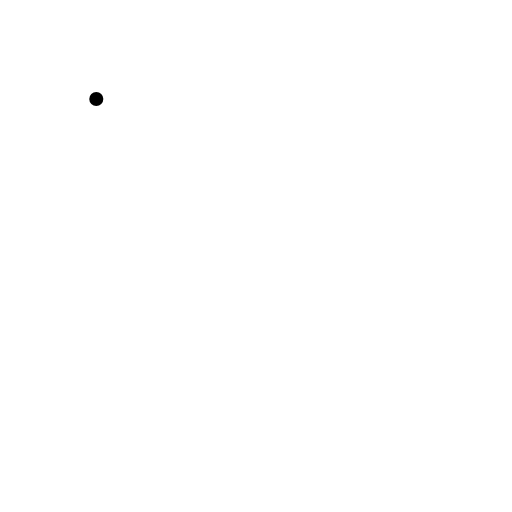
t = 0.00 s
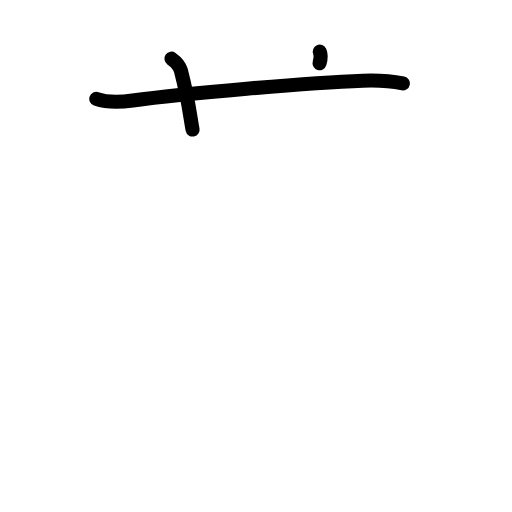
t = 2.40 s
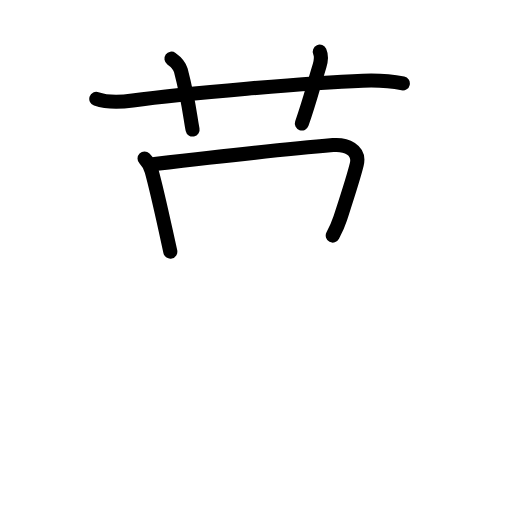
t = 4.80 s
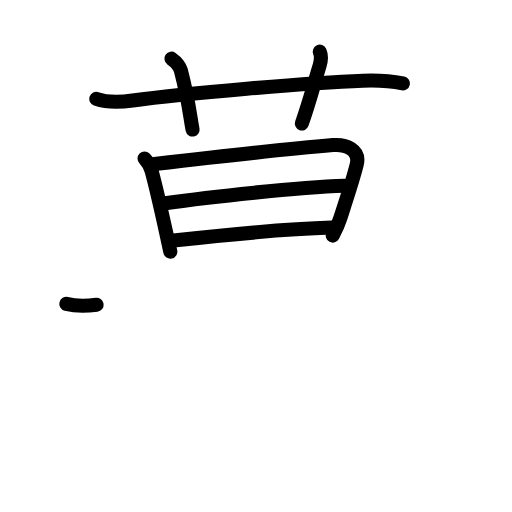
t = 7.20 s
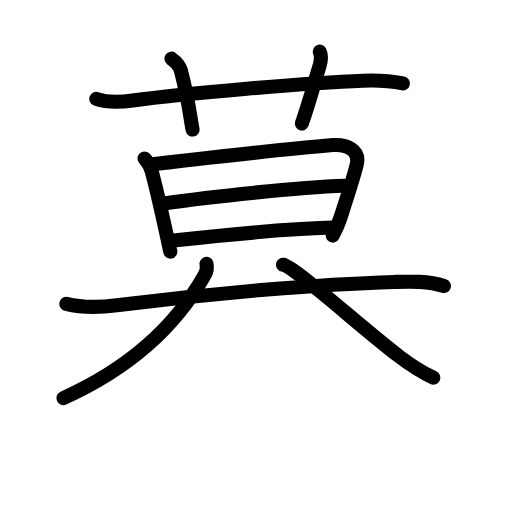
t = 9.60 s
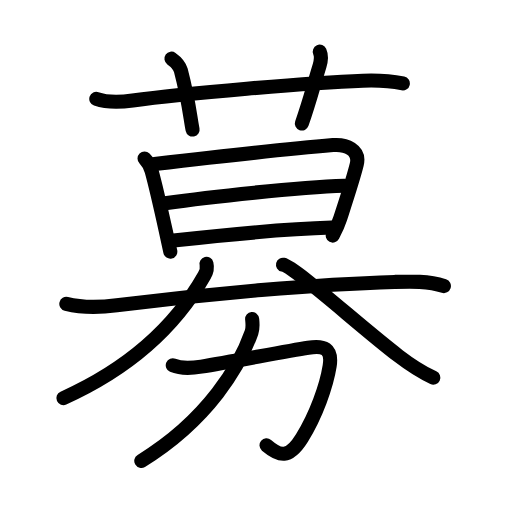
t = 12.00 s

The animated SVG that drew these frames (rendered in a browser with its animation timeline set to each time). Animation: 41 SMIL elements (animate=41); one cycle of 12.00 s.

<?xml version="1.0" encoding="UTF-8"?>
<!--
AniKanjiVG is licensed by CC-BY-SA Paul C. Sommerhoff (https://bitbucket.org/sommerhoff/anikanjivg).
AniKanjiVG uses KanjiVG which is licensed by CC-BY-SA Ulrich Apel (http://kanjivg.tagaini.net).
See also http://creativecommons.org/licenses/by-sa/3.0/
-->
<svg xmlns:kvg='http://kanjivg.tagaini.net' xmlns='http://www.w3.org/2000/svg' width='109' height='109' viewBox='0 0 109 109' style='fill:none;stroke:#000000;stroke-width:3;stroke-linecap:round;stroke-linejoin:round;' id="kvg:kanji_052df"><g id="kvg:052df" kvg:element="募"><g id="kvg:052df-g1" kvg:element="莫" kvg:position="top" kvg:phon="莫"><g id="kvg:052df-g2" kvg:element="艹" kvg:variant="true" kvg:original="艸" kvg:position="top" kvg:radical="nelson"><path id="kvg:052df-s1" kvg:type="㇐" d="M20.5,21.06c2.49,0.86,5.22,0.7,7.75,0.34c10.63-1.52,37.84-3.8,49.01-4.22c2.96-0.11,5.61-0.01,8.5,0.59"><animate attributeName="d" begin="0.0s" dur="0.3333333333333333s" from="M20.5,21.06C20.5,21.06,20.5,21.06,20.5,21.06" to="M20.5,21.06c2.49,0.86,5.22,0.7,7.75,0.34" />
<animate attributeName="d" begin="0.3333333333333333s" dur="0.3333333333333333s" from="M20.5,21.06c2.49,0.86,5.22,0.7,7.75,0.34c0,0,0,0,0,0,0" to="M20.5,21.06c2.49,0.86,5.22,0.7,7.75,0.34c10.63-1.52,37.84-3.8,49.01-4.22" />
<animate attributeName="d" begin="0.6666666666666666s" dur="0.3333333333333333s" from="M20.5,21.06c2.49,0.86,5.22,0.7,7.75,0.34c10.63-1.52,37.84-3.8,49.01-4.22c0,0,0,0,0,0,0" to="M20.5,21.06c2.49,0.86,5.22,0.7,7.75,0.34c10.63-1.52,37.84-3.8,49.01-4.22c2.96-0.11,5.61-0.01,8.5,0.59" />
</path>
<path id="kvg:052df-s2" kvg:type="㇑a" d="M36.5,12.49c1.25,0.89,1.81,1.77,2,2.49c1.75,6.71,2,10.16,2.5,12.6"><animate attributeName="d" begin="1.0s" dur="0.5s" from="M36.5,12.49C36.5,12.49,36.5,12.49,36.5,12.49" to="M36.5,12.49c1.25,0.89,1.81,1.77,2,2.49" />
<animate attributeName="d" begin="1.5s" dur="0.5s" from="M36.5,12.49c1.25,0.89,1.81,1.77,2,2.49c0,0,0,0,0,0,0" to="M36.5,12.49c1.25,0.89,1.81,1.77,2,2.49c1.75,6.71,2,10.16,2.5,12.6" />
<animate attributeName="d" begin="0s" dur="1.0s" from="M-100,-100" to="M-100,-100" />
</path>
<path id="kvg:052df-s3" kvg:type="㇑a" d="M68.07,11c0.38,0.86,0.28,1.98-0.05,3.06c-1.56,5.12-1.98,7.12-3.76,12.24"><animate attributeName="d" begin="2.0s" dur="0.5s" from="M68.07,11C68.07,11,68.07,11,68.07,11" to="M68.07,11c0.38,0.86,0.28,1.98-0.05,3.06" />
<animate attributeName="d" begin="2.5s" dur="0.5s" from="M68.07,11c0.38,0.86,0.28,1.98-0.05,3.06c0,0,0,0,0,0,0" to="M68.07,11c0.38,0.86,0.28,1.98-0.05,3.06c-1.56,5.12-1.98,7.12-3.76,12.24" />
<animate attributeName="d" begin="0s" dur="2.0s" from="M-100,-100" to="M-100,-100" />
</path>
</g>
<g id="kvg:052df-g3" kvg:position="bottom"><g id="kvg:052df-g4" kvg:element="日"><path id="kvg:052df-s4" kvg:type="㇑" d="M30.77,33.73c0.75,0.75,1.35,2.11,1.52,2.73c0.92,3.31,2.17,8.93,3.03,12.83c0.51,2.33,0.88,4.04,0.94,4.28"><animate attributeName="d" begin="3.0s" dur="0.3333333333333333s" from="M30.77,33.73C30.77,33.73,30.77,33.73,30.77,33.73" to="M30.77,33.73c0.75,0.75,1.35,2.11,1.52,2.73" />
<animate attributeName="d" begin="3.3333333333333335s" dur="0.3333333333333333s" from="M30.77,33.73c0.75,0.75,1.35,2.11,1.52,2.73c0,0,0,0,0,0,0" to="M30.77,33.73c0.75,0.75,1.35,2.11,1.52,2.73c0.92,3.31,2.17,8.93,3.03,12.83" />
<animate attributeName="d" begin="3.6666666666666665s" dur="0.3333333333333333s" from="M30.77,33.73c0.75,0.75,1.35,2.11,1.52,2.73c0.92,3.31,2.17,8.93,3.03,12.83c0,0,0,0,0,0,0" to="M30.77,33.73c0.75,0.75,1.35,2.11,1.52,2.73c0.92,3.31,2.17,8.93,3.03,12.83c0.51,2.33,0.88,4.04,0.94,4.28" />
<animate attributeName="d" begin="0s" dur="3.0s" from="M-100,-100" to="M-100,-100" />
</path>
<path id="kvg:052df-s5" kvg:type="㇕a" d="M32.89,34.92c6.86-0.8,30.77-3.43,38-4.03c2.75-0.23,5.82,0.98,5.06,4.12c-0.73,3.02-2.28,7.68-3.51,11.45c-0.54,1.64-0.93,2.41-1.6,3.7"><animate attributeName="d" begin="4.0s" dur="0.25s" from="M32.89,34.92C32.89,34.92,32.89,34.92,32.89,34.92" to="M32.89,34.92c6.86-0.8,30.77-3.43,38-4.03" />
<animate attributeName="d" begin="4.25s" dur="0.25s" from="M32.89,34.92c6.86-0.8,30.77-3.43,38-4.03c0,0,0,0,0,0,0" to="M32.89,34.92c6.86-0.8,30.77-3.43,38-4.03c2.75-0.23,5.82,0.98,5.06,4.12" />
<animate attributeName="d" begin="4.5s" dur="0.25s" from="M32.89,34.92c6.86-0.8,30.77-3.43,38-4.03c2.75-0.23,5.82,0.98,5.06,4.12c0,0,0,0,0,0,0" to="M32.89,34.92c6.86-0.8,30.77-3.43,38-4.03c2.75-0.23,5.82,0.98,5.06,4.12c-0.73,3.02-2.28,7.68-3.51,11.45" />
<animate attributeName="d" begin="4.75s" dur="0.25s" from="M32.89,34.92c6.86-0.8,30.77-3.43,38-4.03c2.75-0.23,5.82,0.98,5.06,4.12c-0.73,3.02-2.28,7.68-3.51,11.45c0,0,0,0,0,0,0" to="M32.89,34.92c6.86-0.8,30.77-3.43,38-4.03c2.75-0.23,5.82,0.98,5.06,4.12c-0.73,3.02-2.28,7.68-3.51,11.45c-0.54,1.64-0.93,2.41-1.6,3.7" />
<animate attributeName="d" begin="0s" dur="4.0s" from="M-100,-100" to="M-100,-100" />
</path>
<path id="kvg:052df-s6" kvg:type="㇐a" d="M35.14,43.28c9.61-1.4,28.36-3.4,38.21-3.74"><animate attributeName="d" begin="5.0s" dur="1.0s" from="M35.14,43.28C35.14,43.28,35.14,43.28,35.14,43.28" to="M35.14,43.28c9.61-1.4,28.36-3.4,38.21-3.74" />
<animate attributeName="d" begin="0s" dur="5.0s" from="M-100,-100" to="M-100,-100" />
</path>
<path id="kvg:052df-s7" kvg:type="㇐a" d="M36.94,51.22c11.93-1.34,23.77-2.48,33.68-2.77"><animate attributeName="d" begin="6.0s" dur="1.0s" from="M36.94,51.22C36.94,51.22,36.94,51.22,36.94,51.22" to="M36.94,51.22c11.93-1.34,23.77-2.48,33.68-2.77" />
<animate attributeName="d" begin="0s" dur="6.0s" from="M-100,-100" to="M-100,-100" />
</path>
</g>
<g id="kvg:052df-g5" kvg:element="大"><path id="kvg:052df-s8" kvg:type="㇐" d="M14.12,64.69c3.51,0.88,7.19,0.76,10.75,0.31C44.62,62.5,67.5,60.5,84,60.02c3.47-0.1,7.12-0.22,10.5,0.88"><animate attributeName="d" begin="7.0s" dur="0.3333333333333333s" from="M14.12,64.69C14.12,64.69,14.12,64.69,14.12,64.69" to="M14.12,64.69c3.51,0.88,7.19,0.76,10.75,0.31" />
<animate attributeName="d" begin="7.333333333333333s" dur="0.3333333333333333s" from="M14.12,64.69c3.51,0.88,7.19,0.76,10.75,0.31c0,0,0,0,0,0,0" to="M14.12,64.69c3.51,0.88,7.19,0.76,10.75,0.31C44.62,62.5,67.5,60.5,84,60.02" />
<animate attributeName="d" begin="7.666666666666667s" dur="0.3333333333333333s" from="M14.12,64.69c3.51,0.88,7.19,0.76,10.75,0.31C44.62,62.5,67.5,60.5,84,60.02c0,0,0,0,0,0,0" to="M14.12,64.69c3.51,0.88,7.19,0.76,10.75,0.31C44.62,62.5,67.5,60.5,84,60.02c3.47-0.1,7.12-0.22,10.5,0.88" />
<animate attributeName="d" begin="0s" dur="7.0s" from="M-100,-100" to="M-100,-100" />
</path>
<path id="kvg:052df-s9" kvg:type="㇒" d="M43.96,56.18c0.17,0.69-0.02,1.73-0.45,2.48C37.5,69.25,27.62,78.38,13.5,84.75"><animate attributeName="d" begin="8.0s" dur="0.5s" from="M43.96,56.18C43.96,56.18,43.96,56.18,43.96,56.18" to="M43.96,56.18c0.17,0.69-0.02,1.73-0.45,2.48" />
<animate attributeName="d" begin="8.5s" dur="0.5s" from="M43.96,56.18c0.17,0.69-0.02,1.73-0.45,2.48c0,0,0,0,0,0,0" to="M43.96,56.18c0.17,0.69-0.02,1.73-0.45,2.48C37.5,69.25,27.62,78.38,13.5,84.75" />
<animate attributeName="d" begin="0s" dur="8.0s" from="M-100,-100" to="M-100,-100" />
</path>
<path id="kvg:052df-s10" kvg:type="㇏" d="M60.25,56.35C63,57,76.19,69.14,84.87,75.79c2.31,1.77,4.74,3.38,7.38,4.62"><animate attributeName="d" begin="9.0s" dur="0.5s" from="M60.25,56.35C60.25,56.35,60.25,56.35,60.25,56.35" to="M60.25,56.35C63,57,76.19,69.14,84.87,75.79" />
<animate attributeName="d" begin="9.5s" dur="0.5s" from="M60.25,56.35C63,57,76.19,69.14,84.87,75.79c0,0,0,0,0,0,0" to="M60.25,56.35C63,57,76.19,69.14,84.87,75.79c2.31,1.77,4.74,3.38,7.38,4.62" />
<animate attributeName="d" begin="0s" dur="9.0s" from="M-100,-100" to="M-100,-100" />
</path>
</g>
</g>
</g>
<g id="kvg:052df-g6" kvg:element="力" kvg:position="bottom" kvg:radical="tradit"><path id="kvg:052df-s11" kvg:type="㇆" d="M36.78,77.78c1.76,0.75,4.24,0.58,6.08,0.28c6.46-1.06,17.72-3.21,22.75-4.02c3.33-0.54,5.16,0.11,4.57,3.88c-0.67,4.24-2.9,10.49-5.9,15.31c-2.81,4.52-4.78,3.9-7.54,1.56"><animate attributeName="d" begin="10.0s" dur="0.2s" from="M36.78,77.78C36.78,77.78,36.78,77.78,36.78,77.78" to="M36.78,77.78c1.76,0.75,4.24,0.58,6.08,0.28" />
<animate attributeName="d" begin="10.2s" dur="0.2s" from="M36.78,77.78c1.76,0.75,4.24,0.58,6.08,0.28c0,0,0,0,0,0,0" to="M36.78,77.78c1.76,0.75,4.24,0.58,6.08,0.28c6.46-1.06,17.72-3.21,22.75-4.02" />
<animate attributeName="d" begin="10.4s" dur="0.2s" from="M36.78,77.78c1.76,0.75,4.24,0.58,6.08,0.28c6.46-1.06,17.72-3.21,22.75-4.02c0,0,0,0,0,0,0" to="M36.78,77.78c1.76,0.75,4.24,0.58,6.08,0.28c6.46-1.06,17.72-3.21,22.75-4.02c3.33-0.54,5.16,0.11,4.57,3.88" />
<animate attributeName="d" begin="10.6s" dur="0.2s" from="M36.78,77.78c1.76,0.75,4.24,0.58,6.08,0.28c6.46-1.06,17.72-3.21,22.75-4.02c3.33-0.54,5.16,0.11,4.57,3.88c0,0,0,0,0,0,0" to="M36.78,77.78c1.76,0.75,4.24,0.58,6.08,0.28c6.46-1.06,17.72-3.21,22.75-4.02c3.33-0.54,5.16,0.11,4.57,3.88c-0.67,4.24-2.9,10.49-5.9,15.31" />
<animate attributeName="d" begin="10.8s" dur="0.2s" from="M36.78,77.78c1.76,0.75,4.24,0.58,6.08,0.28c6.46-1.06,17.72-3.21,22.75-4.02c3.33-0.54,5.16,0.11,4.57,3.88c-0.67,4.24-2.9,10.49-5.9,15.31c0,0,0,0,0,0,0" to="M36.78,77.78c1.76,0.75,4.24,0.58,6.08,0.28c6.46-1.06,17.72-3.21,22.75-4.02c3.33-0.54,5.16,0.11,4.57,3.88c-0.67,4.24-2.9,10.49-5.9,15.31c-2.81,4.52-4.78,3.9-7.54,1.56" />
<animate attributeName="d" begin="0s" dur="10.0s" from="M-100,-100" to="M-100,-100" />
</path>
<path id="kvg:052df-s12" kvg:type="㇒" d="M53.68,67.93c0.07,0.7,0.22,1.84-0.13,2.83c-2.42,6.87-9.05,18.49-23.47,27.36"><animate attributeName="d" begin="11.0s" dur="0.5s" from="M53.68,67.93C53.68,67.93,53.68,67.93,53.68,67.93" to="M53.68,67.93c0.07,0.7,0.22,1.84-0.13,2.83" />
<animate attributeName="d" begin="11.5s" dur="0.5s" from="M53.68,67.93c0.07,0.7,0.22,1.84-0.13,2.83c0,0,0,0,0,0,0" to="M53.68,67.93c0.07,0.7,0.22,1.84-0.13,2.83c-2.42,6.87-9.05,18.49-23.47,27.36" />
<animate attributeName="d" begin="0s" dur="11.0s" from="M-100,-100" to="M-100,-100" />
</path>
</g>
</g>
</svg>
